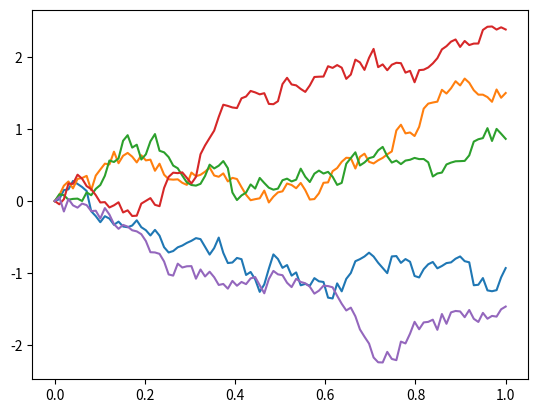

Recreate this plot in Python.
import numpy as np
import matplotlib.pyplot as plt
from matplotlib.animation import FuncAnimation

n_individuals = 5

global noise
noise = np.zeros((n_individuals, 1))
print(noise)
global total_noise
total_noise = np.zeros((n_individuals, 1))  

def wiener_process_step(dt):
    dW = np.sqrt(dt) * np.random.randn(n_individuals, 1)
    #print(dW)
    global noise
    noise += dW
    global total_noise
    total_noise = np.hstack((total_noise, noise))



t = np.linspace(0, 1, 100)


for i in range(len(t)):
    wiener_process_step(1 / 100)
    print("Current noise:\n", noise)
    print("Total noise history:\n", total_noise)

print(total_noise.shape)

plt.plot(t, total_noise[0,:100], label='Individual 1')
plt.plot(t, total_noise[1,:100], label='Individual 2')
plt.plot(t, total_noise[2,:100], label='Individual 3')
plt.plot(t, total_noise[3,:100], label='Individual 4')
plt.plot(t, total_noise[4,:100], label='Individual 5')
plt.show()
